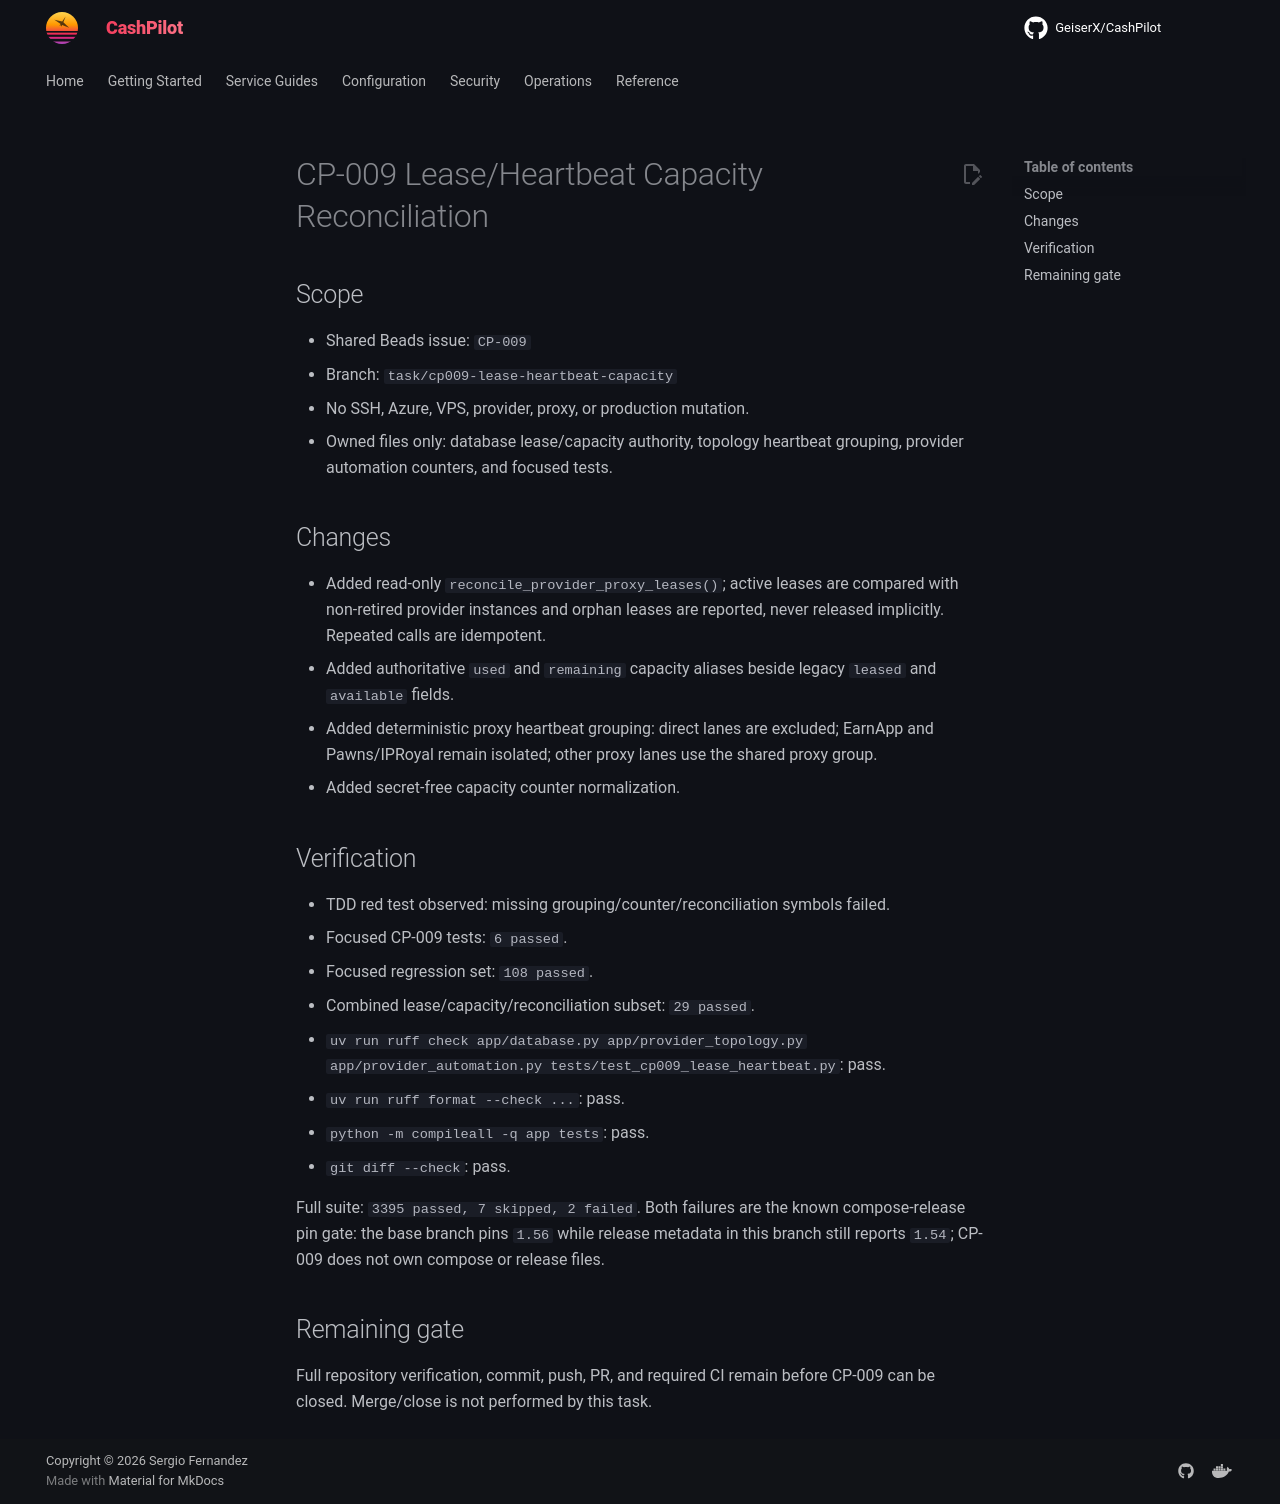

repository: assetforgeai-tech/CashPilot · page: evidence/CP-009-2026-09-22/index.html · generator: mkdocs

# CP-009 Lease/Heartbeat Capacity Reconciliation

## Scope

- Shared Beads issue: `CP-009`
- Branch: `task/cp009-lease-heartbeat-capacity`
- No SSH, Azure, VPS, provider, proxy, or production mutation.
- Owned files only: database lease/capacity authority, topology heartbeat grouping,
  provider automation counters, and focused tests.

## Changes

- Added read-only `reconcile_provider_proxy_leases()`; active leases are compared
  with non-retired provider instances and orphan leases are reported, never
  released implicitly. Repeated calls are idempotent.
- Added authoritative `used` and `remaining` capacity aliases beside legacy
  `leased` and `available` fields.
- Added deterministic proxy heartbeat grouping: direct lanes are excluded;
  EarnApp and Pawns/IPRoyal remain isolated; other proxy lanes use the shared
  proxy group.
- Added secret-free capacity counter normalization.

## Verification

- TDD red test observed: missing grouping/counter/reconciliation symbols failed.
- Focused CP-009 tests: `6 passed`.
- Focused regression set: `108 passed`.
- Combined lease/capacity/reconciliation subset: `29 passed`.
- `uv run ruff check app/database.py app/provider_topology.py app/provider_automation.py tests/test_cp009_lease_heartbeat.py`: pass.
- `uv run ruff format --check ...`: pass.
- `python -m compileall -q app tests`: pass.
- `git diff --check`: pass.

Full suite: `3395 passed, 7 skipped, 2 failed`. Both failures are the known
compose-release pin gate: the base branch pins `1.56` while release metadata in
this branch still reports `1.54`; CP-009 does not own compose or release files.

## Remaining gate

Full repository verification, commit, push, PR, and required CI remain before
CP-009 can be closed. Merge/close is not performed by this task.
